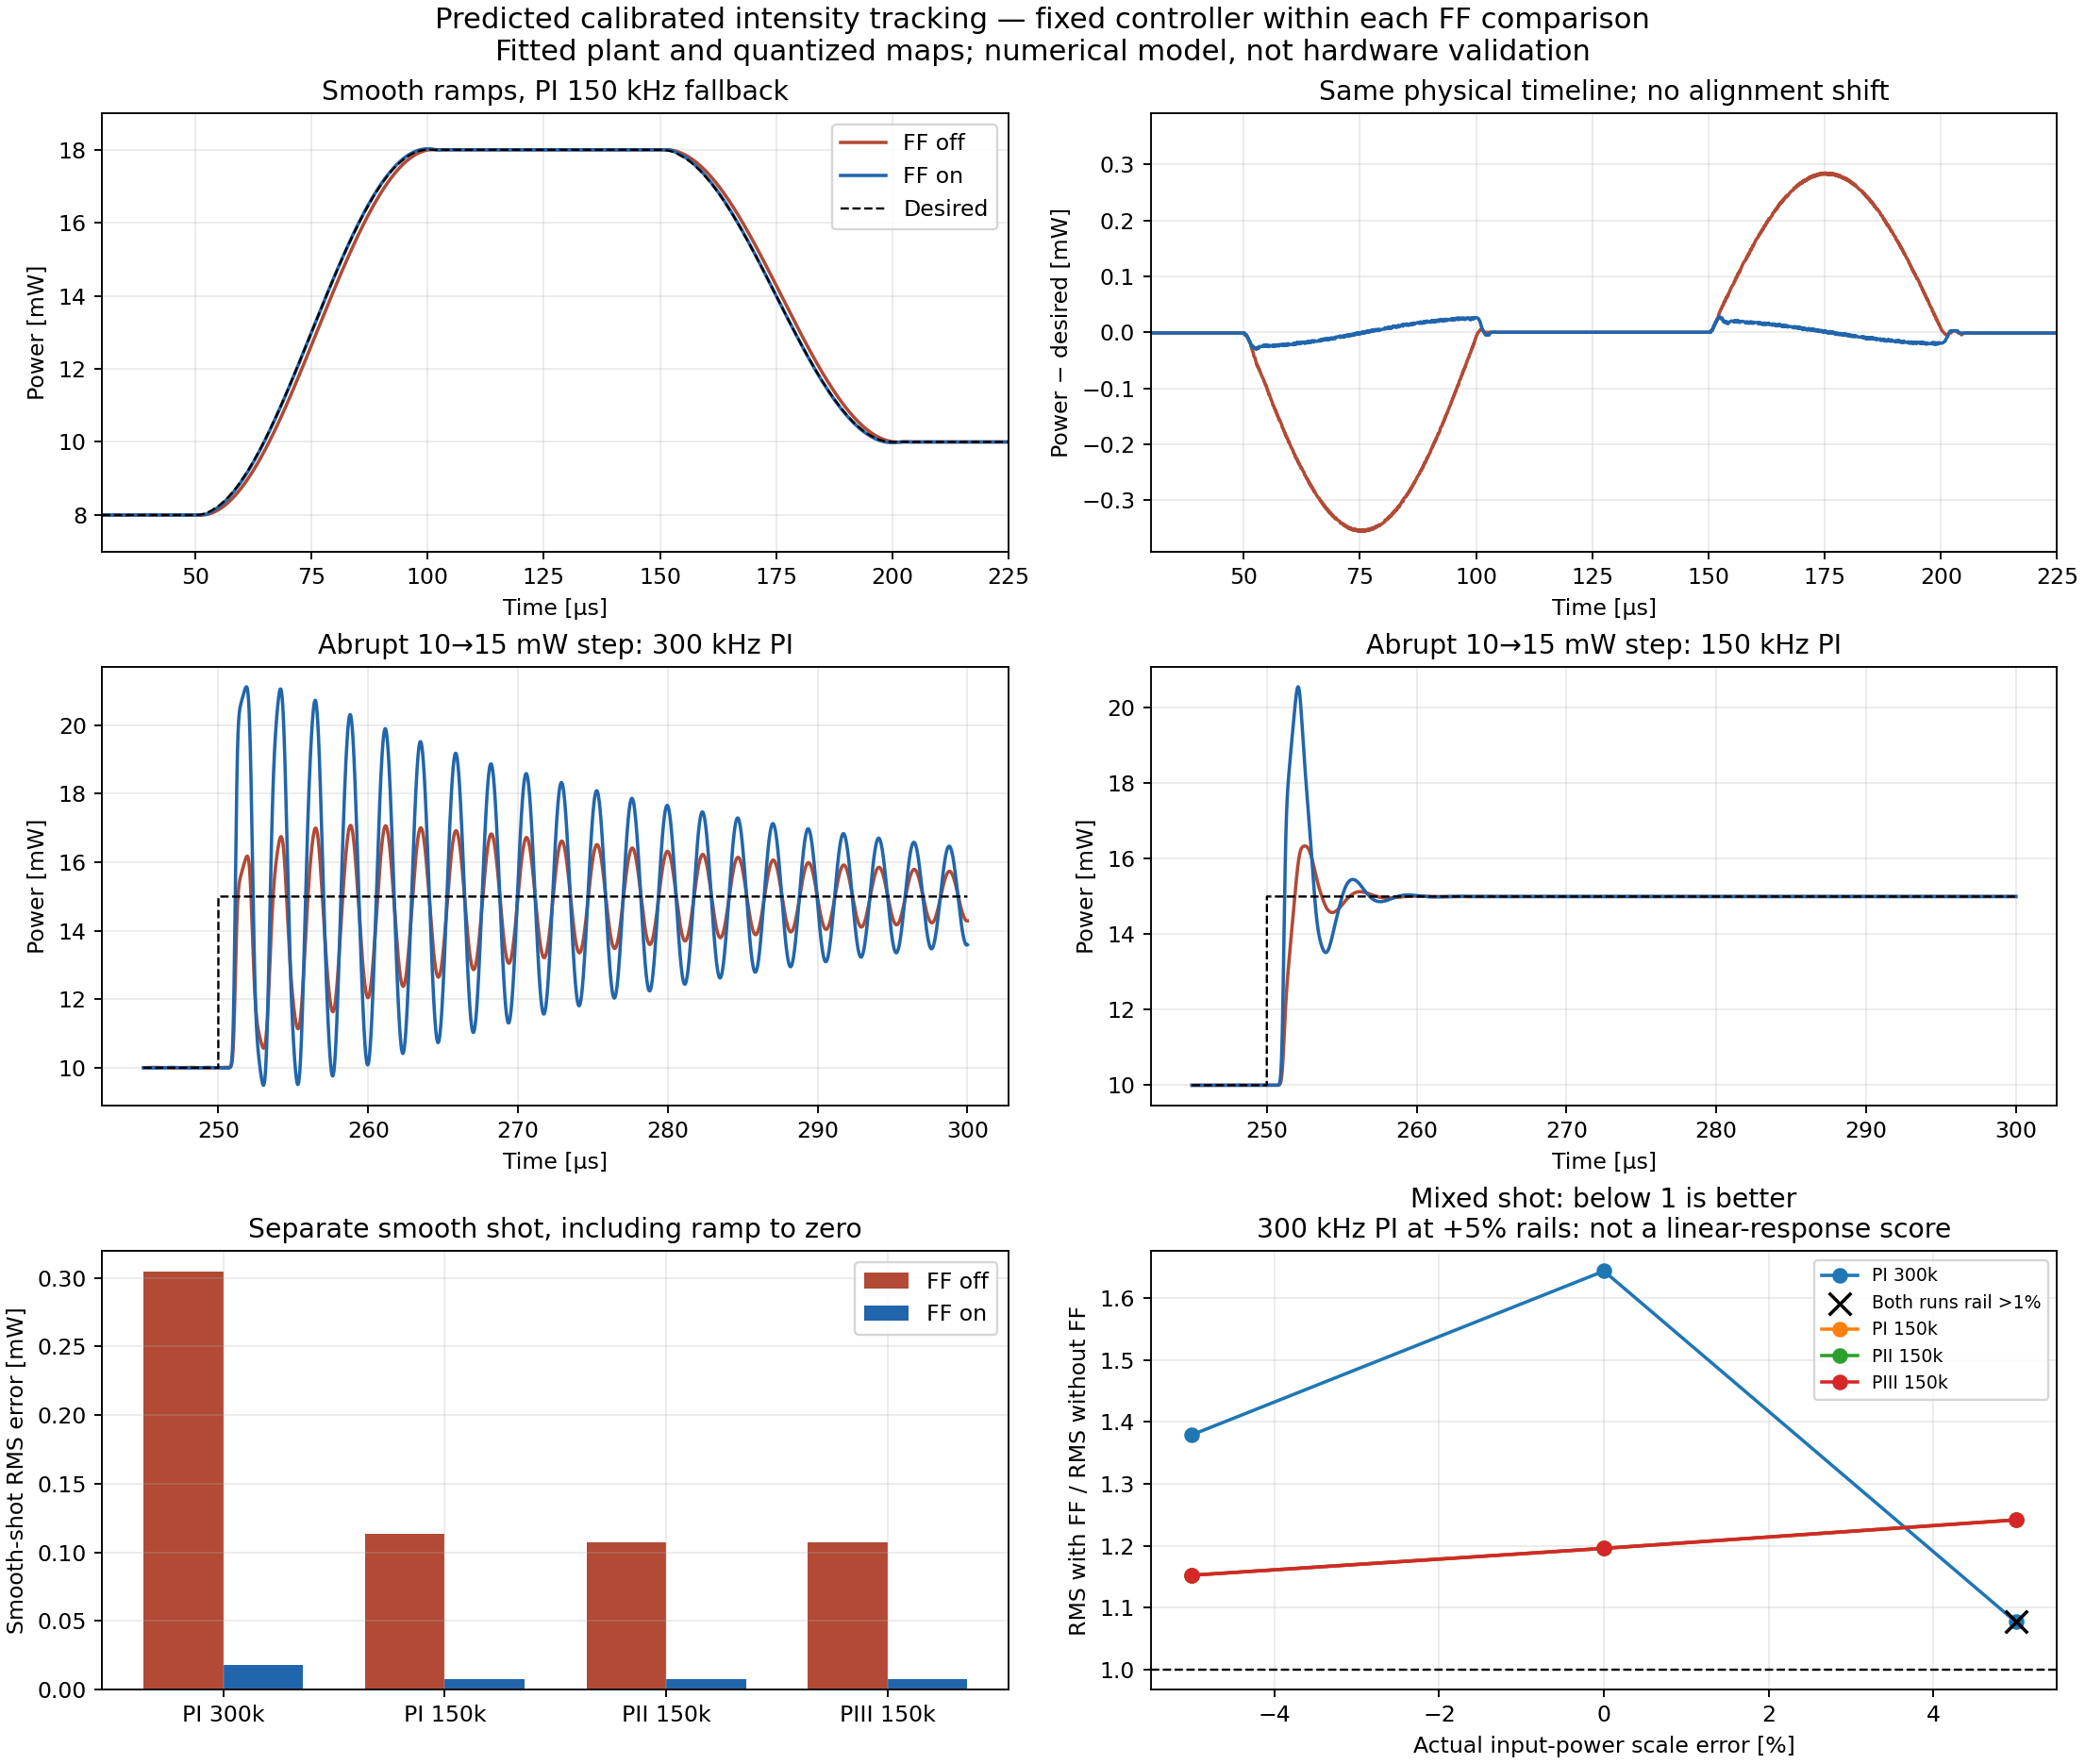

This figure's Python source:
"""Predict intensity tracking with/without calibrated feedforward.

Run here with Python, NumPy, SciPy and Matplotlib. Numba is optional acceleration.
This is a nonlinear plant/controller simulation, not a bit-exact RTL simulation.
No board connection or register writes. All powers are in mW, times in seconds.
"""
from pathlib import Path
import hashlib
import json
import math
import numpy as np
from scipy.signal import lfilter
import matplotlib
matplotlib.use('Agg')
import matplotlib.pyplot as plt

HERE = Path(__file__).resolve().parent


def desired_power(time_s, smooth_shot=False):
    """8–18 mW operating region keeps nominal RF commands above 4000 codes."""
    t = time_s * 1e6
    p = np.full(len(t), 8.)
    if smooth_shot:
        transitions = ((50,100,8,18),(150,200,18,10),(250,300,10,15),
                       (350,400,15,9),(450,500,9,12),(550,650,12,0))
    else:
        transitions = ((50, 100, 8, 18), (150, 200, 18, 10), (550, 600, 9, 12))
    for start, stop, initial, final in transitions:
        mask = (t >= start) & (t < stop)
        p[t >= stop] = final
        p[mask] = initial + (final-initial)*.5*(1-np.cos(np.pi*(t[mask]-start)/(stop-start)))
    if not smooth_shot:
        p[(t >= 100) & (t < 150)] = 18
        p[(t >= 200) & (t < 250)] = 10
        p[(t >= 250) & (t < 400)] = 15
        p[(t >= 400) & (t < 550)] = 9
        p[(t >= 800) & (t < 900)] = 0
        p[t >= 900] = 12
    return p


def simulate_kernel(reference, noise, dt, weights, first_lag, gain, rates,
                    feedforward, actual_scale, estimated_scale, alpha, maximum_command,
                    sensor_min, sensor_max):
    """Forward integration of cascaded PI factors, conditional rail antiwindup.

    A delayed Gaussian FIR supplies measured plant magnitude AND mean delay;
    its centroid is the total measured delay, so delay is not counted twice.
    Initial integral bias gives the same settled state for both FF choices.
    """
    count = len(reference)
    lag = first_lag + len(weights)-1
    history = np.full(count+lag, reference[0])
    power = np.empty(count)
    measured_power = np.empty(count)
    command = np.empty(count)
    rail = np.zeros(count, dtype=np.bool_)
    sensor_outside = np.zeros(count, dtype=np.bool_)
    states = np.zeros(len(rates))
    # At exact steady state each preceding factor must have zero output to
    # avoid charging the next integrator. Put the required bias in the LAST.
    states[-1] = reference[0]*estimated_scale/actual_scale-feedforward*reference[0]
    inputs = np.zeros(len(rates))
    maximum_fraction = math.sin(alpha*maximum_command)**2
    power_step = 200./65536
    for n in range(count):
        measured = 0.
        for j in range(len(weights)):
            measured += weights[j]*history[n+lag-first_lag-j]
        power[n] = measured
        sensor_outside[n] = reference[n] > 0 and (measured+noise[n] < sensor_min or measured+noise[n] > sensor_max)
        sensed = min(sensor_max, max(sensor_min, measured+noise[n]))
        sensed = round(sensed/power_step)*power_step
        measured_power[n] = sensed
        error = reference[n]-sensed
        signal = max(-400., min(400., gain*error))
        for j in range(len(states)):
            inputs[j] = signal
            signal = max(-400., min(400., signal+states[j]))
        virtual_power = signal + feedforward*reference[n]
        fraction = virtual_power/estimated_scale
        upper = fraction >= maximum_fraction
        lower = fraction <= 0
        if reference[n] == 0:
            u = 0.
            for j in range(len(states)):
                states[j] = 0.
        else:
            rail[n] = upper or lower
            fraction = min(maximum_fraction, max(0., fraction))
            fraction = round(fraction*65536)/65536
            u = min(maximum_command, round(math.asin(math.sqrt(fraction))/alpha))
            for j in range(len(states)):
                increment = dt*rates[j]*inputs[j]
                if not ((upper and increment > 0) or (lower and increment < 0)):
                    states[j] = min(400., max(-400., states[j]+increment))
        command[n] = u
        history[n+lag] = actual_scale*math.sin(alpha*u)**2
    return power, command, rail, sensor_outside, measured_power


try:
    from numba import njit
    simulate_fast = njit(cache=True)(simulate_kernel)
except ImportError:
    simulate_fast = simulate_kernel


def simulate(preset, model, *, feedforward, scale_error=0., noise_rms_mW=0., dt_s=1/245.76e6,
             smooth_shot=False):
    duration_s = .75e-3 if smooth_shot else 1.1e-3
    time_s = np.arange(round(duration_s/dt_s))*dt_s
    reference = np.rint(desired_power(time_s, smooth_shot)/model['power_quantization_mW'])*model['power_quantization_mW']
    sigma_s = 1/(np.sqrt(2)*np.pi*model['gaussian_amplitude_1e_frequency_hz'])
    mean_s = model['effective_plant_delay_s']+model['added_core_and_probe_delay_s']
    lo = max(1, int(np.floor((mean_s-5*sigma_s)/dt_s)))
    hi = int(np.ceil((mean_s+5*sigma_s)/dt_s))
    lags = np.arange(lo, hi+1)
    kernel = np.exp(-.5*((lags*dt_s-mean_s)/sigma_s)**2)
    kernel /= kernel.sum()
    assert abs(float(np.dot(kernel, lags*dt_s))-mean_s) < dt_s/100
    noise = np.zeros(len(time_s))
    if noise_rms_mW:
        # Assumed detector noise, not a noise estimate from the uploaded data.
        raw = np.random.default_rng(20261028).normal(size=len(time_s))
        a = np.exp(-2*np.pi*1e6*dt_s)
        noise = lfilter([1-a], [1, -a], raw)
        noise *= noise_rms_mW/np.std(noise)
    gain = preset['kp_Q12']/4096
    rates = np.asarray(preset['integrator_Q24'], float)/2**24*122.88e6
    values = simulate_fast(reference, noise, dt_s, kernel, lo, gain, rates,
                           float(feedforward), model['estimated_effective_input_power_mW']*(1+scale_error),
                           model['estimated_effective_input_power_mW'],
                           model['alpha_rad_per_code'], 21335.,
                           model['sensor_min_mW'], model['sensor_max_mW'])
    return dict(time_s=time_s, reference_mW=reference, power_mW=values[0],
                command_codes=values[1], clipped=values[2], sensor_outside=values[3],
                measured_mW=values[4], sensor_min_mW=model['sensor_min_mW'], smooth_shot=smooth_shot)


def metrics(record):
    t = record['time_s']*1e6
    error = record['power_mW']-record['reference_mW']
    ramp_windows = ((50,100),(150,200),(550,600))
    steady_windows = ((120,145),(220,245),(330,390),(470,540),(680,780),(1000,1100))
    edge_times = (250,400,800,900)
    if record['smooth_shot']:
        ramp_windows = ((50,100),(150,200),(250,300),(350,400),(450,500),(550,650))
        steady_windows = ((20,45),(120,145),(220,245),(320,345),(420,445),(520,545))
        edge_times = ()
    ramps = np.zeros(len(t), bool)
    for start, stop in ramp_windows:
        ramps |= (t >= start) & (t < stop)
    edges = np.zeros(len(t), bool)
    for start in edge_times:
        edges |= (t >= start) & (t < start+30)
    steady = np.zeros(len(t), bool)
    for start, stop in steady_windows:
        steady |= (t >= start) & (t < stop)
    rms = lambda mask: float(np.sqrt(np.mean(error[mask]**2))) if mask.any() else None
    bright = record['reference_mW'] > 0
    valid = ~record['sensor_outside'] & ~record['clipped']
    metric_mask = bright & valid
    indices = np.arange(len(t))
    rises = bright & np.r_[False, ~bright[:-1]]
    last_rise = np.maximum.accumulate(np.where(rises, indices, -len(t)))
    since_rise_us = (indices-last_rise)*(t[1]-t[0])
    startup = bright & record['sensor_outside'] & ~record['clipped'] & (last_rise >= 0) & (since_rise_us < 10) & (record['power_mW'] < record['sensor_min_mW'])
    excluded_fraction = float(startup.sum()/bright.sum())
    comparable = record['measured_mW']-record['reference_mW']
    return dict(rms_all_mW=rms(np.ones(len(t), bool)), rms_ramps_mW=rms(ramps),
                rms_abrupt_edges_mW=rms(edges), rms_bright_steady_mW=rms(steady),
                maximum_absolute_error_mW=float(np.max(np.abs(error))),
                maximum_power_mW=float(np.max(record['power_mW'])),
                maximum_command_codes=float(np.max(record['command_codes'])),
                command_rail_fraction=float(np.mean(record['clipped'])),
                sensor_outside_calibration_bright_fraction=float(record['sensor_outside'].sum()/bright.sum()),
                rms_calibrated_valid_illuminated_mW=float(np.sqrt(np.mean(comparable[metric_mask]**2))),
                optimizer_usable=bool((valid | startup).all() and not record['clipped'].any() and excluded_fraction <= .001),
                excluded_startup_fraction=excluded_fraction,
                calibrated_illuminated_fraction=float(metric_mask.sum()/bright.sum()))


def main():
    summary = json.loads((HERE/'analysis_summary.json').read_text())
    aom = json.loads((HERE/'aom_model.json').read_text())
    presets = json.loads((HERE/'controller_starting_points.json').read_text())
    model = dict(effective_plant_delay_s=summary['effective_plant_delay_s'],
                 added_core_and_probe_delay_s=presets['PI']['additional_fast_path_delay_s'],
                 gaussian_amplitude_1e_frequency_hz=summary['gaussian_amplitude_1e_frequency_hz'],
                 alpha_rad_per_code=aom['alpha_rad_per_code'],
                 sensor_min_mW=summary['sensor_maps']['low_power']['power_range_mW'][0],
                 sensor_max_mW=summary['sensor_maps']['low_power']['power_range_mW'][1],
                 estimated_effective_input_power_mW=summary['effective_optical_scale_at_FRA_mW'], maximum_command_codes=21335,
                 power_quantization_mW=200/65536, timestep_s=1/245.76e6)
    names = ['PI', 'PI_150k_fallback', 'PII', 'PIII']
    assert all(not presets[name]['lead_lag_enabled'] and
               presets[name]['additional_fast_path_delay_s'] == model['added_core_and_probe_delay_s']
               for name in names), 'This comparison models the common shelf-bypassed pipeline.'
    rows, smooth_rows, plotted, convergence = [], [], {}, []
    for name in names:
        for scale_error, noise in ((-.05, 0.), (0., 0.), (.05, 0.), (0., .005)):
            for ff in (False, True):
                record = simulate(presets[name], model, feedforward=ff,
                                  scale_error=scale_error, noise_rms_mW=noise)
                row = dict(controller=name, feedforward=ff, scale_error_fraction=scale_error,
                           assumed_detector_noise_rms_mW=noise, **metrics(record))
                rows.append(row)
                if noise == 0:
                    smooth = simulate(presets[name], model, feedforward=ff,
                                      scale_error=scale_error, smooth_shot=True)
                    smooth_rows.append(dict(controller=name, feedforward=ff,
                                            scale_error_fraction=scale_error, **metrics(smooth)))
                print(name, ff, scale_error, noise, row['rms_all_mW'], flush=True)
                if scale_error == 0 and noise == 0:
                    plotted[name, ff] = record
                    fine = simulate(presets[name], model, feedforward=ff, dt_s=model['timestep_s']/2)
                    fine_metrics = metrics(fine)
                    difference = fine['power_mW'][::2]-record['power_mW']
                    convergence.append(dict(controller=name, feedforward=ff,
                        rms_waveform_difference_mW=float(np.sqrt(np.mean(difference**2))),
                        rms_all_change_fraction=fine_metrics['rms_all_mW']/row['rms_all_mW']-1,
                        fine_rms_all_mW=fine_metrics['rms_all_mW']))
    output = dict(model=model, results=rows, smooth_shot_results=smooth_rows, convergence=convergence,
        source_sha256={p.name:hashlib.sha256(p.read_bytes()).hexdigest() for p in
                       (HERE/'aom_model.json', HERE/'analysis_summary.json', HERE/'controller_starting_points.json')},
        interpretation='Modeled calibrated measured-power timeline; no retrospective delay alignment. '
                       'Combined measured delay cannot identify separate optical and sensor delays.')
    (HERE/'tracking_simulation.json').write_text(json.dumps(output, indent=2))
    plt.rcParams.update({'font.size':10})
    fig, axes = plt.subplots(3, 2, figsize=(13, 11), constrained_layout=True)
    colors = {False:'#b24a35', True:'#2166ac'}
    for ff in (False, True):
        r = plotted['PI_150k_fallback', ff]; t = r['time_s']*1e6
        axes[0, 0].plot(t[::20], r['power_mW'][::20], color=colors[ff], label=f'FF {"on" if ff else "off"}')
        axes[0, 1].plot(t[::20], (r['power_mW']-r['reference_mW'])[::20], color=colors[ff])
        for col, name in enumerate(('PI', 'PI_150k_fallback')):
            r = plotted[name, ff]; mask=(r['time_s']>=245e-6)&(r['time_s']<300e-6)
            axes[1, col].plot(r['time_s'][mask]*1e6, r['power_mW'][mask], color=colors[ff])
    r = plotted['PI_150k_fallback', False]
    axes[0,0].plot(r['time_s'][::20]*1e6, r['reference_mW'][::20], 'k--', lw=1, label='Desired')
    axes[0,0].set(xlim=(30,225), ylim=(7,19), ylabel='Power [mW]', title='Smooth ramps, PI 150 kHz fallback'); axes[0,0].legend()
    ramp_mask = (r['time_s']>=30e-6)&(r['time_s']<225e-6)
    error_limit = 1.1*max(np.max(np.abs((plotted['PI_150k_fallback',ff]['power_mW']-
                         plotted['PI_150k_fallback',ff]['reference_mW'])[ramp_mask])) for ff in (False,True))
    axes[0,1].set(xlim=(30,225), ylim=(-error_limit,error_limit), ylabel='Power − desired [mW]', title='Same physical timeline; no alignment shift')
    for col, name in enumerate(('PI', 'PI_150k_fallback')):
        r = plotted[name, False]; mask=(r['time_s']>=245e-6)&(r['time_s']<300e-6)
        axes[1,col].plot(r['time_s'][mask]*1e6,r['reference_mW'][mask],'k--',lw=1)
        axes[1,col].set(ylabel='Power [mW]',title=f'Abrupt 10→15 mW step: {"300 kHz PI" if col==0 else "150 kHz PI"}')
    x=np.arange(len(names)); labels=['PI 300k','PI 150k','PII 150k','PIII 150k']
    for ff in (False,True):
        selected=[next(z for z in smooth_rows if z['controller']==name and z['feedforward']==ff and z['scale_error_fraction']==0) for name in names]
        axes[2,0].bar(x+(.18 if ff else -.18),[z['rms_all_mW'] for z in selected],width=.36,color=colors[ff],label=f'FF {"on" if ff else "off"}')
    axes[2,0].set(xticks=x,xticklabels=labels,ylabel='Smooth-shot RMS error [mW]',title='Separate smooth shot, including ramp to zero');axes[2,0].legend()
    for name,label in zip(names,labels):
        ratios=[]; both_railed=[]
        for mismatch in (-.05,0,.05):
            pair=[next(z for z in rows if z['controller']==name and z['feedforward']==ff and z['scale_error_fraction']==mismatch and z['assumed_detector_noise_rms_mW']==0) for ff in (False,True)]
            ratios.append(pair[1]['rms_all_mW']/pair[0]['rms_all_mW'])
            both_railed.append(all(z['command_rail_fraction']>.01 for z in pair))
        axes[2,1].plot([-5,0,5],ratios,'o-',label=label)
        if any(both_railed):
            mask=np.array(both_railed)
            axes[2,1].scatter(np.array([-5,0,5])[mask],np.array(ratios)[mask],marker='x',
                              s=100,c='black',zorder=5,label='Both runs rail >1%')
    axes[2,1].axhline(1,color='k',ls='--',lw=1);axes[2,1].set(xlabel='Actual input-power scale error [%]',ylabel='RMS with FF / RMS without FF',title='Mixed shot: below 1 is better\n300 kHz PI at +5% rails: not a linear-response score');axes[2,1].legend(fontsize=8)
    for ax in axes[:2].ravel():ax.set_xlabel('Time [µs]')
    for ax in axes.ravel():ax.grid(alpha=.25)
    fig.suptitle('Predicted calibrated intensity tracking — fixed controller within each FF comparison\nFitted plant and quantized maps; numerical model, not hardware validation',fontsize=13)
    fig.savefig(HERE/'tracking_simulation.png',dpi=170)
    write_report(rows, smooth_rows, convergence, model)


def write_report(rows, smooth_rows, convergence, model):
    names = ('PI', 'PI_150k_fallback', 'PII', 'PIII')
    def pair(data, name, scale=0., noise=0.):
        return [next(z for z in data if z['controller'] == name and z['feedforward'] == ff
                     and z['scale_error_fraction'] == scale
                     and z.get('assumed_detector_noise_rms_mW', 0.) == noise) for ff in (False, True)]
    lines = ['# Feedforward tracking simulation', '',
        'Feedforward adds the desired optical power to the controller correction **before** the shared incident-power scale and sin² inverse. It is enabled by control bit 2. It provides no advance knowledge of the shot and does not compensate propagation delay.', '',
        'Comparisons use identical controller settings within each feedforward toggle. Both cases start from the same settled 8 mW state; the final integral bias differs to preserve that operating point. The mixed shot contains smooth 8–18 mW ramps, abrupt 10→15 and 15→9 mW steps, a 100 µs off interval, and restart to 12 mW. A separate smooth shot replaces the abrupt transitions with cosine ramps and ends with a smooth ramp to zero. No trace is shifted retrospectively.', '',
        '| Controller | Smooth shot FF off/on RMS [mW] | Mixed shot FF off/on RMS [mW] | Mixed ramp ratio on/off | Abrupt-edge ratio on/off |',
        '|---|---:|---:|---:|---:|']
    for name in names:
        a, b = pair(rows, name); sa, sb = pair(smooth_rows, name)
        lines.append(f"| {name} | {sa['rms_all_mW']:.5f} / {sb['rms_all_mW']:.5f} | {a['rms_all_mW']:.5f} / {b['rms_all_mW']:.5f} | {b['rms_ramps_mW']/a['rms_ramps_mW']:.3f} | {b['rms_abrupt_edges_mW']/a['rms_abrupt_edges_mW']:.3f} |")
    lines += ['', 'Primary whole-shot RMS uses modeled readout-band power minus desired power over the entire physical timeline, including off/restart delay. It includes no detector noise in the scoring quantity; assumed detector noise still drives the feedback loop. Separate steady, ramp, edge, clipping and calibration-range metrics are saved in JSON. A better ramp score does not imply better step overshoot or stability.', '',
        'The optimizer instead scores **calibrated measured-power RMS over valid illuminated samples**. The following diagnostic uses that same sample definition, including detector noise and excluding invalid readings. Only below-range startup lasting at most 10 µs is eligible for grace, with an overall 0.1% illuminated-sample limit. Persistent range errors or any clipping disqualify optimization even if a diagnostic RMS can be calculated. These simulated flags have no DMA decimation-interval ambiguity.', '',
        '| Controller | Calibrated illuminated RMS FF off/on [mW] | Optimizer usable off/on | Excluded startup fraction off/on |',
        '|---|---:|---|---:|']
    for name in names:
        a, b = pair(rows, name)
        lines.append(f"| {name} | {a['rms_calibrated_valid_illuminated_mW']:.5f} / {b['rms_calibrated_valid_illuminated_mW']:.5f} | {a['optimizer_usable']} / {b['optimizer_usable']} | {a['excluded_startup_fraction']:.5f} / {b['excluded_startup_fraction']:.5f} |")
    lines += ['', '## Robustness cases', '',
        '| Controller | Smooth-shot FF ratio at −5% / 0 / +5% scale error | Mixed-shot ratio at −5% / 0 / +5% | With assumed 5 µW noise: mixed ratio | Maximum rail fraction across cases |',
        '|---|---|---|---:|---:|']
    for name in names:
        def ratios(data):
            return ' / '.join(f"{b['rms_all_mW']/a['rms_all_mW']:.3f}" for a, b in (pair(data, name, scale) for scale in (-.05, 0., .05)))
        a, b = pair(rows, name, noise=.005)
        rail = max(z['command_rail_fraction'] for z in rows if z['controller'] == name)
        lines.append(f"| {name} | {ratios(smooth_rows)} | {ratios(rows)} | {b['rms_all_mW']/a['rms_all_mW']:.3f} | {rail:.4f} |")
    lines += ['', 'The 300 kHz PI at +5% scale error rails with both feedforward choices in both waveforms. Its ratios describe finite-duration nonlinear transients, not a usable improvement or a stable operating point.']
    quiet_off, quiet_on = pair(rows, 'PI_150k_fallback', noise=.005)
    lines += ['', f"With the assumed detector noise, the 150 kHz PI's steady modeled power noise is {1000*quiet_off['rms_bright_steady_mW']:.3f} µW RMS without FF and {1000*quiet_on['rms_bright_steady_mW']:.3f} µW with FF. Thus feedforward improves commanded-ramp tracking here without suppressing or appreciably adding steady detector-driven noise."]
    lines += ['', 'Feedforward changes the reference response, not the small-signal feedback characteristic equation at fixed operating power. It can excite a weakly damped loop more strongly. The 300 kHz PI preset has only about 0.17 dB modeled gain margin, so a +5% optical-scale error can change stability. The 150 kHz fallback, PII and PIII have about 5 dB modeled gain margin. Growing oscillations, range failures or sustained clipping invalidate a linear-performance interpretation.', '',
        '## Physical assumptions and limits', '',
        f"- Plant impulse response: positive causal Gaussian, mean {(model['effective_plant_delay_s']+model['added_core_and_probe_delay_s'])*1e6:.6f} µs; magnitude exp[−(f/{model['gaussian_amplitude_1e_frequency_hz']/1e6:.6f} MHz)²]. Its centroid already includes the measured 1.087 µs delay plus {model['added_core_and_probe_delay_s']*1e9:.3f} ns new processing; no additional smoothing delay is added. The kernel is truncated at ±5 sigma and normalized to unity DC.",
        '- The FRA includes the receiver/filter. Its combined delay cannot distinguish earlier actual optical power from subsequent sensing delay. The simulated waveform is the effective readout-band power; a separate optical timing measurement is needed to infer the physical field earlier in the chain.',
        f"- AOM: P=A_eff sin²(alpha u), with fitted alpha and its inverse. Estimated A_eff={model['estimated_effective_input_power_mW']:.3f} mW comes from the FRA operating point; actual A_eff is varied by ±5%. Bright targets of 8–18 mW keep nominal commands above 4000. The final smooth ramp to zero traverses lower commands where the AOM fit is less reliable; its final optical tail is a model extrapolation, not a validated low-power calibration. Maximum command 21335 is within the measured upper range.",
        '- Common optical units are 200 mW/65536. Desired power, sensed power, inverse fraction and DAC command are quantized. Sensor output is clipped to the measured low-mode calibration interval; excursions are reported rather than silently treated as valid. Zero target resets all integrators and commands zero.',
        '- PI/PII/PIII use cascaded PI factors with the quantized preset gains. Numerical integral states use directional antiwindup and ±400 mW state/output limits. Pipeline delay is aggregated into the plant. The exact RTL side-path timing and saturation sample ordering are approximated; separate bit-exact tests establish digital arithmetic and latency.',
        '- Added detector noise is explicitly assumed: 5 µW RMS with first-order 1 MHz bandwidth. It is not a measurement of this instrument. The same realization is used for each FF comparison. The other cases have quantization but no random detector noise.',
        '- The inverse has the same fitted sin² shape as the plant; the ±5% scale cases test calibration normalization error, not arbitrary shape error or extra RF resonances. Large-modulation source FRA data must be checked using a smaller perturbation. Dynamics above the measured 1 MHz band are an extrapolation.',
        '- The 1.1 ms mixed shot does not establish the long-term benefit of the 100 Hz PIII factor. Slow drift, run-to-run gain adaptation and preset switching are outside this simulation.', '',
        'The smooth-to-zero shot deliberately enters the uncalibrated sensor floor before becoming exactly zero. Its optimizer qualification is therefore false, as it should be; the reported smooth-shot RMS is a model prediction, not an assertion that the hardware optimizer would accept that record. Extend the low-power calibration or use a defined final off transition for a qualified experimental score.', '',
        '## Numerical check', '',
        f"Main timestep {model['timestep_s']*1e9:.6f} ns; all nominal mixed-shot cases repeated at half timestep. Largest change in whole-shot RMS: {100*max(abs(x['rms_all_change_fraction']) for x in convergence):.3f}%. Largest waveform RMS difference: {max(x['rms_waveform_difference_mW'] for x in convergence):.6f} mW. Quantization changes individual sample sequences, so waveform differences need not decrease monotonically.", '',
        'Run `python tracking_simulation.py` here to regenerate the compact JSON, plot and descriptor. It reads adjacent fitted-model/preset files and never accesses hardware. NumPy, SciPy and Matplotlib are required; Numba is optional acceleration. High-rate arrays are not exported.', '']
    (HERE/'tracking_simulation.md').write_text('\n'.join(lines))


if __name__ == '__main__':
    main()
